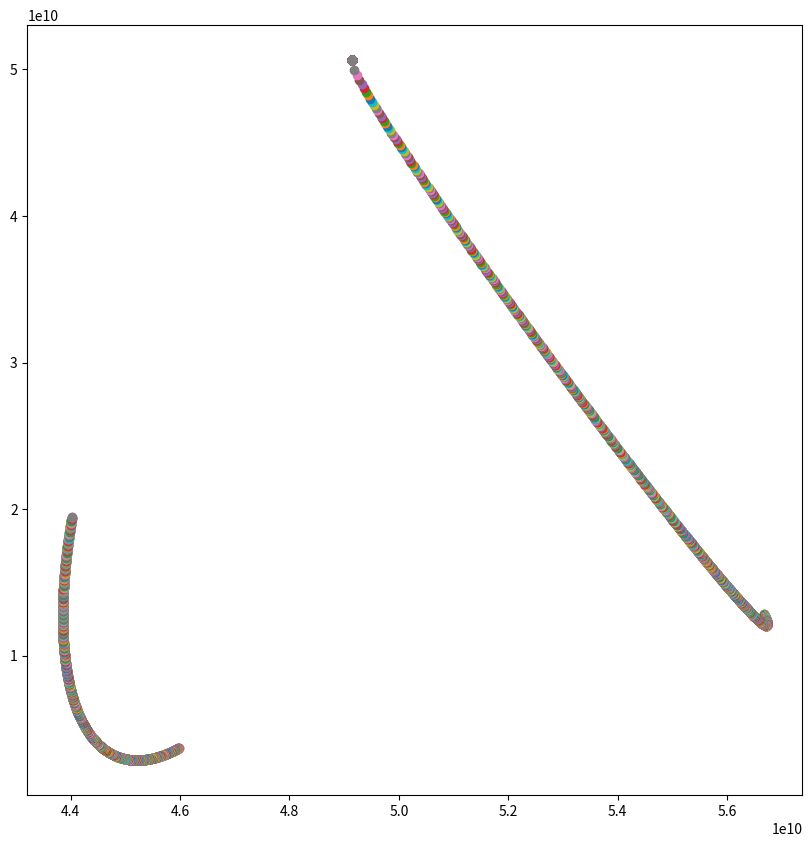

This chart was generated by the following Python code:
import numpy as np
import scipy as sp
import scipy.sparse as sparse
import random as rd
import matplotlib.pyplot as plt
from matplotlib.pyplot import figure
import time
from scipy.integrate import *

n=3 # number of entities simulated
h=720 # step size for time acceleration (sec)

#define base variables

X=np.random.rand(1,n)*60000000000 # X coordinates of entities in vector
Y=np.random.rand(1,n)*60000000000 # Y coordinates of entities in vector
DX=(np.random.rand(1,n)-0.5)*40000 # X component of the speed vector of entities in vector
DY=(np.random.rand(1,n)-0.5)*40000 # Y component of the speed vector of entities in vector

M=np.random.rand(1,n) #mass of entities in vector
Mr=M.round(0) #random var for later
M=M.astype(object, copy=False)	# using object type for elements in array to avoid overflow
Mr=Mr.astype(object, copy=False) # using object type for elements in array to avoid overflow
#M=M*(10**24)+Mr*((10**26)*np.random.rand())	#choose objects to be large (now always choose the 0-th element)
M=M*(10**24)	# use realistic weights
M[0][0]=1.988e30	# use sun weights
DX[0][0]=0	#set initial sun speed to 0
DY[0][0]=0

def force(MM,X,Y):
    G=6.674e-11	# gravitational constant
    D=(X-X.transpose())**2+(Y-Y.transpose())**2	# distance between all objects in vector form (r^2)
    return np.multiply(G*(MM/(D+0.00001)),np.where(np.identity(n), 0, 1))	# GM1M2/(r^2)
def force_sum(force):	# function to sum up all force applied on objects
    return np.sum(force,1)
def vec_to_angle(X,Y): # calculate the angle of objects
    Xd=X-X.transpose()
    Yd=Y-Y.transpose()
    return np.arctan2(Yd,Xd+0.00001)
def angle_to_vec_stuff(ang,hyp):	# convert angle and force to force vectors
    X=np.multiply(np.cos(ang),hyp)
    Y=np.multiply(np.sin(ang),hyp)
    return X,Y
def f_to_a(f,M):	#covert force to acceleration
    return np.divide(f,M)
	
def get_acc(X,Y,M):	#compute accelerations
    MM=M*np.transpose(M)
    ang=vec_to_angle(X,Y)
    FORCE=force(MM,X,Y)
    Xf,Yf=angle_to_vec_stuff(ang,FORCE)
    Xf=force_sum(Xf)
    Yf=force_sum(Yf)
    Xa=f_to_a(Xf,M)
    Ya=f_to_a(Yf,M)
    return Xa,Ya
def new_v(h,DX,DY,DX2,DY2):	#calculate speed
    DX=DX+h*DX2
    DY=DY+h*DY2
def extract(y,n):	#ode only accept flattened array, this func extract from such arrays
    X=(y[0:n]).reshape(1,n)
    Y=(y[n:2*n]).reshape(1,n)
    DX=(y[2*n:3*n]).reshape(1,n)
    DY=(y[3*n:4*n]).reshape(1,n)
    M=(y[4*n:5*n]).reshape(1,n)
    return X,Y,DX,DY,M
	

def f(t,y,n=n):	# function for calculating change for ode
    X,Y,DX,DY,M=extract(y,n);
    Xa,Ya=get_acc(X,Y,M)
    DX=DX+Xa
    DY=DY+Ya
    X=X+DX
    Y=Y+DY
    ans=[DX,DY,Xa,Ya,np.zeros(M.shape)]
    ans=np.concatenate(ans).ravel()
    return ans
def fr(y,t,n):	#not used
    return f(t,y,n)
def euler(f,t0,y0,n):	#not used
    pass
	

#set up test
y0=[X,Y,DX,DY,M]
y0=np.concatenate(y0).ravel()
t0=0
	
r = ode(f).set_integrator('vode', method='bdf',atol=0.5,nsteps=750)	#ode in scipy
r.set_initial_value(y0,t0).set_f_params(n)	# feed ode initial values
ans=r.integrate(r.t+h)		# run ode
#X,Y,_,_,_=extract(ans,n)
all_out=[extract(ans,n)]

figure(num=None, figsize=(10, 10), dpi=80, facecolor='w', edgecolor='k')


scat=plt.scatter(X, Y)
plt.draw()

for i in range(0,int(2600000/h)):
    if not r.successful():
        break;
    ans=r.integrate(r.t+h)
    all_out+=[extract(ans,n)]
    plt.scatter(all_out[i][0], all_out[i][1])

